pico-8 play session: mixed d-pad (fixed 12-tick cycle)

[t = 1 s] mixed d-pad (1.2s cycle ×~1): → ← ↑ ↓ + 🅾/❎ taps, ~1s
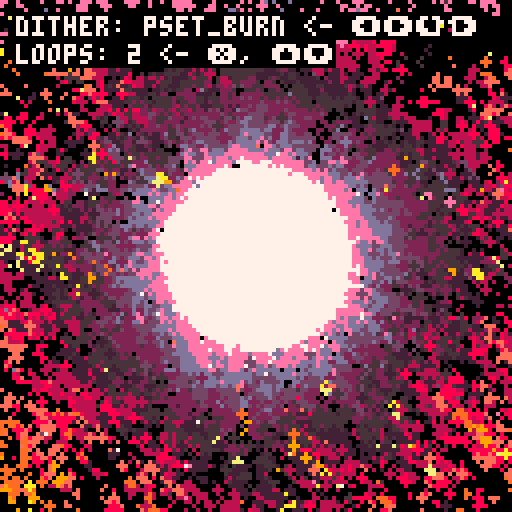
[t = 2 s] mixed d-pad (1.2s cycle ×~1): → ← ↑ ↓ + 🅾/❎ taps, ~2s
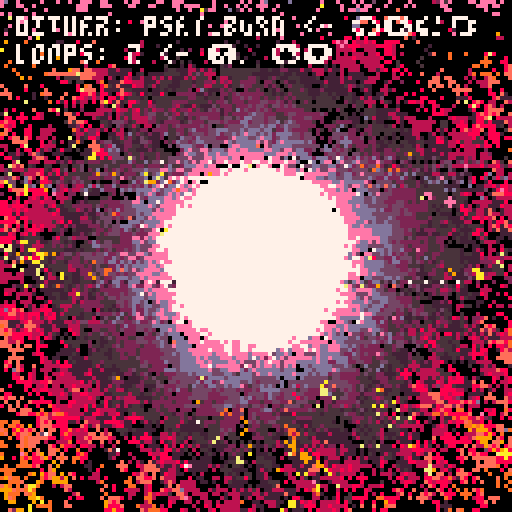
[t = 4 s] mixed d-pad (1.2s cycle ×~3): → ← ↑ ↓ + 🅾/❎ taps, ~4s
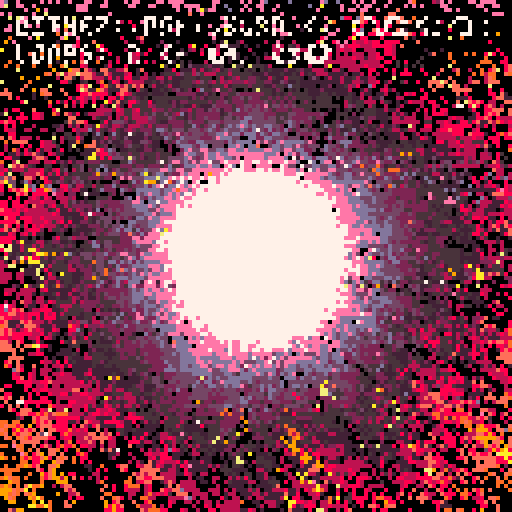
[t = 6 s] mixed d-pad (1.2s cycle ×~5): → ← ↑ ↓ + 🅾/❎ taps, ~6s
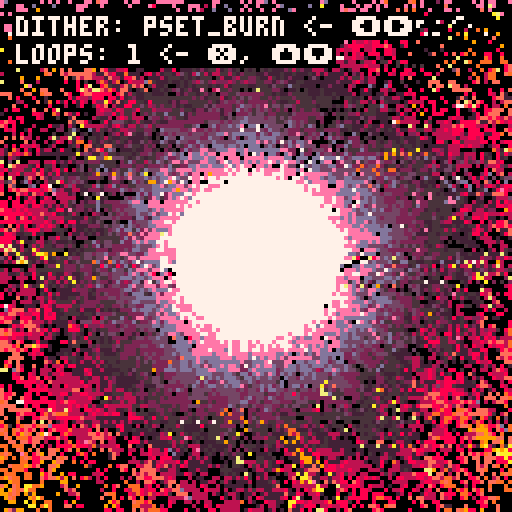

pico-8 cartridge
version 32
__lua__
cls()
camera(-64,-64)
_set_fps(60)
poke(0x5f2d, 1) --enable mouse
seed = rnd(-1)

--------------------------------
--        functions           --
--------------------------------
function rnd_sign()
 local coin_toss = rnd(1)
 local factor = 0.0
 if coin_toss >= 0.5 then
  factor = -1
 else
  factor = 1
 end
 return(factor)
end

function rnd_pixel()
 local px_x = (
  flr(rnd(128))
 ) - 64
 local px_y = (
  flr(rnd(128))
 ) - 64
 local pixel = {
  x=px_x,
  y=px_y
 }
 return(pixel)
end

function safe_inc(idx, lim)
 local new_idx = idx + 1
 if new_idx > lim then
  new_idx = 1 
 end
 return new_idx
end

function round(n)
 return (n%1<0.5) and flr(n) or ceil(n)
end
--------------------------------
--       config init          --
--------------------------------
config = {}
config.param_i = 1
config.params = {}


--------------------------------
--          burns             --
--------------------------------
function burn(c)
 local new_c = max(c-1,0)
 return new_c
end

--------------------------------
--         dithers            --
--------------------------------
-- init
config.dither = {}
config.dither.i = 1
add(config.params,"dither")
config.dither.param_i = 1
config.dither.methods = {}

config.dither.cx = 0
config.dither.cy = 0
config.dither.loops = 2
config.dither.pull = 1.0
config.dither.rectw = 2
config.dither.recth = 2
config.dither.circ_r = 2
config.dither.x_loops = 12
config.dither.y_loops = 12
config.dither.fudge_factor = 4
config.dither.pxl_prob = 0.55
config.dither.fuzz_factor = 0

-- method params
config.dither.params = {
 {"cx", "int"},
 {"cy", "int"},
 {"loops", "int_lim", {1,100}},
 {"pull", "float_fine"},
 {"rectw", "int"},
 {"recth", "int"},
 {"circ_r", "int"},
 {"x_loops", "int_lim", {1,100}},
 {"y_loops", "int_lim", {1,100}},
 {"fudge_factor", "int"},
 {"pxl_prob", "float_lim", {0.01, 1.0}},
 {"fuzz_factor", "int_lim", {0,100}}
}

-- dither functions
function config.dither.ovalfill_burn()
 local cx = config.dither.cx
 local cy = config.dither.cy
 local loops = config.dither.loops
 local pull = config.dither.pull
 local rect_w = config.dither.rectw
 local rect_h = config.dither.recth
 local x_loops = config.dither.x_loops
 local y_loops = config.dither.y_loops
 local fudge_factor = config.dither.fudge_factor
 local fuzz_factor = config.dither.fuzz_factor

 for i=1,loops do
  if fuzz_factor > 0 then 
   fuzz_factor =  (flr(rnd(fudge_factor)) + 1) * rnd_sign()
  else 
   fuzz_factor = 0
  end
  local fudge_x = (flr(rnd(fudge_factor)) + 1) * rnd_sign()
  local fudge_y = (flr(rnd(fudge_factor)) + 1) * rnd_sign()
  for x=64+fudge_x,-64,-x_loops do
   for y=64+fudge_y,-64,-y_loops do
    local pxl = rnd_pixel()
    local x = (pxl.x - cx)
    local y = (pxl.y - cy)
    c=pget(x,y)
    x = round(x*pull) + fuzz_factor
    y = round(y*pull) + fuzz_factor
    ovalfill(x-rect_w,y-rect_h,x+rect_w,y+rect_h,burn(c))
   end
  end
 end
end
add(config.dither.methods, "ovalfill_burn")


function config.dither.pset_burn()
 local cx = config.dither.cx
 local cy = config.dither.cy
 local loops = config.dither.loops
 local pull = config.dither.pull
 local x_loops = config.dither.x_loops
 local y_loops = config.dither.y_loops
 local fudge_factor = config.dither.fudge_factor
 local fuzz_factor = config.dither.fuzz_factor

 for i=1,loops do 
  if fuzz_factor > 0 then 
   fuzz_factor =  (flr(rnd(fudge_factor)) + 1) * rnd_sign()
  else 
   fuzz_factor = 0
  end
  local fudge_x = (flr(rnd(fudge_factor)) + 1) * rnd_sign()
  local fudge_y = (flr(rnd(fudge_factor)) + 1) * rnd_sign()
  for x=64+fudge_x,-64,-x_loops do
   for y=64+fudge_y,-64,-y_loops do
    local pxl = rnd_pixel()
    local x = (pxl.x - cx)
    local y = (pxl.y - cy)
    c=pget(x,y)
    x = round(x*pull) + fuzz_factor
    y = round(y*pull) + fuzz_factor
    pset(x,y,burn(c))
   end
  end
 end
end
add(config.dither.methods, "pset_burn")

function config.dither.luna_theory()

 local dither_modes = {
  "burn_spiral",
  "burn_rect",
  "burn",
  "circfill", 
  "rect"
 } 

 

 local cx = config.dither.cx
 local cy = config.dither.cy
 local loops = config.dither.loops
 local pull = config.dither.pull
 local x_loops = config.dither.x_loops
 local y_loops = config.dither.y_loops
 local rect_w = config.dither.rectw
 local rect_h = config.dither.recth
 local circ_r = config.dither.circ_r
 local pxl_prob = config.dither.pxl_prob
 local fuzz_factor = config.dither.fuzz_factor
 if fuzz_factor > 0 then
  fuzz_factor = round(rnd(fuzz_factor) * rnd_sign())
 else 
  fuzz_factor = 0
 end
 for i=1,loops do
  local dm = rnd(dither_modes)
  if dm == "circfill" then
   local fudge_x = (flr(rnd(fudge_factor)) + 1) * rnd_sign()
   local fudge_y = (flr(rnd(fudge_factor)) + 1) * rnd_sign()
   for x=64+fudge_x,-64,-x_loops do
    for y=64+fudge_y,-64,-y_loops do
     if rnd(1) > pxl_prob then
      local pxl = rnd_pixel()
      local x = (pxl.x - cx) + fuzz_factor
      local y = (pxl.y - cy) + fuzz_factor
      circfill(x,y,circ_r,0)
     end
    end
   end
  elseif dm == "rect" then
   local fudge_x = (flr(rnd(fudge_factor)) + 1) * rnd_sign()
   local fudge_y = (flr(rnd(fudge_factor)) + 1) * rnd_sign()
   for x=64+fudge_x,-64,-x_loops do
    for y=64+fudge_y,-64,-y_loops do
     if rnd(1) > pxl_prob then
      local pxl = rnd_pixel()
      local x = (pxl.x - cx) + fuzz_factor
      local y = (pxl.y - cy) + fuzz_factor
      rect(x-rect_w,y-rect_h,x+rect_w,y+rect_h,0)
     end
    end
   end
  elseif dm == "burn_spiral" then
   local pxl = rnd_pixel()
   local x = (pxl.x - cx)
   local y = (pxl.y - cy)
   c=pget(x,y)
   x = round(x*pull) + (rnd(fuzz_factor) * rnd_sign())
   y = round(y*pull) + (rnd(fuzz_factor) * rnd_sign())
   circ(x,y,circ_r,burn(c))
  elseif dm == "burn" then
   local fudge_x = (flr(rnd(fudge_factor)) + 1) * rnd_sign()
   local fudge_y = (flr(rnd(fudge_factor)) + 1) * rnd_sign()
   for x=64+fudge_x,-64,-x_loops do
    for y=64+fudge_y,-64,-y_loops do
     local pxl = rnd_pixel()
     local x = (pxl.x - cx)
     local y = (pxl.y - cy)
     c=pget(x,y)
     x = round(x*pull) + fuzz_factor
     y = round(y*pull) + fuzz_factor
     circ(x,y,circ_r,burn(c))
    end
   end
  elseif dm == "burn_rect" then
   local fudge_x = (flr(rnd(fudge_factor)) + 1) * rnd_sign()
   local fudge_y = (flr(rnd(fudge_factor4)) + 1) * rnd_sign()
   for x=64+fudge_x,-64,-x_loops do
    for y=64+fudge_y,-64,-y_loops do
     local pxl = rnd_pixel()
     local x = (pxl.x - cx)
     local y = (pxl.y - cy)
     c=pget(x,y)
     x = round(x*pull) + fuzz_factor
     y = round(y*pull) + fuzz_factor
     rect(x-rect_w,y-rect_h,x+rect_w,y+rect_h,burn(c))
    end
   end
  end
 end
end
add(config.dither.methods, "luna_theory")

--------------------------------
--         colors             --
--------------------------------
-- init
config.colors = {}
add(config.params, "colors")
config.colors.methods = {}
config.colors.i = 1
config.colors.params = {}
config.colors.param_i = nil

-- palettes
config.colors.heatmap = {0,0,-15,1,-4,12,6,7,-9,10,9,-7,-2,8,-8}
add(config.colors.methods, "heatmap")  -- 1
config.colors.heatmap_green = {0,0,-13,3,-5,-6,-9,7,-9,10,9,-7,-2,8,-8}
add(config.colors.methods, "heatmap_green") -- 2
config.colors.blue_white_green = {0,0,-13,3,-5,-6,-9,7,6,12,-4,1,-15,0,0}
add(config.colors.methods, "blue_white_green") -- 3
config.colors.yellow_orange_red = {0,-9,10,9,-7,-2,8,-8,0,-8,8,-2,-7,9,10}
add(config.colors.methods, "yellow_orange_red") -- 4
config.colors.black_green = {0,0,-13,3,-5,-6,-9,7,-9,-6,-5,3,-13,0,0}
add(config.colors.methods, "black_green") -- 5
config.colors.black_blue = {0,0,-15,1,-4,12,6,7,6,12,-4,1,-15,0,0}
add(config.colors.methods, "black_blue") -- 6
config.colors.purple_white_blue = {0,0,-15,1,-4,12,6,7,14,13,-3,2,-11,-14,0}
add(config.colors.methods, "purple_white_blue") -- 7
config.colors.purple_white_green = {0,0,-13,3,-5,-6,-9,7,14,13,-3,2,-11,-14,0}
add(config.colors.methods, "purple_white_green") -- 8
config.colors.pnk_prpl_rd_yllw = {0,-9,10,9,-7,-2,8,-8,-14,-11,2,-3,13,14,7}
add(config.colors.methods, "pnk_prpl_rd_yllw") -- 9
config.colors.mono_loops = {0,5,6,7,7,6,5,0,0,5,6,7,7,6,5}
add(config.colors.methods, "mono_loops") -- 10
config.colors.mono_red_highlight = {0,5,6,7,7,6,5,-8,-8,5,6,7,7,6,5}
add(config.colors.methods, "mono_red_highlight") -- 11
config.colors.mono_blue_highlight = {0,5,6,7,7,6,5,-4,-4,5,6,7,7,6,5}
add(config.colors.methods, "mono_blue_highlight") -- 12
config.colors.mono_dgreen_highlight = {0,5,6,7,7,6,5,-13,-13,5,6,7,7,6,5}
add(config.colors.methods, "mono_dgreen_highlight") -- 13
config.colors.twobit_bw = {7,0,0,0,7,0,0,7,0,7,7,0,7,7,7}
add(config.colors.methods, "twobit_bw") -- 14
config.colors.default = {1,2,3,4,5,6,7,8,9,10,11,12,13,14,15}
add(config.colors.methods, "default") -- 15
config.colors.alt_default = {-15,-14,-13,-12,-11,-10,-9,-8,-7,-6,-5,-4,-3,-2,-1}
add(config.colors.methods, "alt_default") -- 16

--------------------------------
--         brushes            --
--------------------------------

config.brush = {}
add(config.params, "brush")
config.brush.methods = {}
config.brush.i = 1
config.brush.params = {}
config.brush.param_i = 1

config.brush.circ_r = 6
config.brush.color = #config.colors[config.colors.methods[config.colors.i]]

config.brush.params = {
 {"circ_r", "int"},
 {"color", "int_lim", {0,15}}
}

-- brush functions
function config.brush.circfill(x,y)
 local c = config.brush.color
 local r = config.brush.circ_r
 circfill(x,y,r,c)
end 
add(config.brush.methods, "circfill")

function config.brush.circ(x,y)
 local c = config.brush.color
 local r = config.brush.circ_r
 circ(x,y,r,c)
end 
add(config.brush.methods, "circ")

function config.brush.pulsing_circ(x,y)
 local c = config.brush.color
 local r = config.brush.circ_r
 local t = config.timing.time
 r *= (abs(t-0.5) + 1) 
 circ(x,y,r,c)
end 
add(config.brush.methods, "pulsing_circ")

function config.brush.pulsing_circfill(x,y)
 local c = config.brush.color
 local r = config.brush.circ_r
 local t = config.timing.time
 r *= (abs(t-0.5) + 1) 
 circfill(x,y,r,c)
end 
add(config.brush.methods, "pulsing_circfill")

--------------------------------
--         effects            --
--------------------------------

config.effects = {}
add(config.params, "effects")
config.effects.methods = {}
config.effects.i = 1
config.effects.params = {}
config.effects.param_i = 1

config.effects.noise_amt = 0
config.effects.glitch_freq = 0
config.effects.enable_all = false

config.effects.params = {
 {"enable_all", "bool"},
 {"noise_amt", "int"},
 {"glitch_freq", "int"}
}

function config.effects.noise()
 local amt = config.effects.noise_amt
 if amt >= 1 then
  for i=0,amt*amt do
   poke(
       0x6000+rnd(0x2000),
       peek(rnd(0x7fff)))
   poke(
       0x6000+rnd(0x2000),
       rnd(0xff))
  end
 end
end
add(config.effects.methods, "noise")

function config.effects.glitch()
 local gr = config.effects.glitch_freq
 if gr >= 1 then 
  local on=(t()*4.0)%gr<0.1
  local gso=on and 0 or rnd(0x1fff)\1
  local gln=on and 0x1ffe or rnd(0x1fff-gso)\16
  for a=0x6000+gso,0x6000+gso+gln,rnd(16)\1 do
   poke(a,peek(a+2),peek(a-1)+(rnd(3)))
  end
 end
end
add(config.effects.methods, "glitch")

--------------------------------
--          timing            --
--------------------------------

config.timing = {}
add(config.params, "timing")
config.timing.methods = {}
config.timing.i = 1
config.timing.time = 0.0
config.timing.params = {}
config.timing.param_i = 1

config.timing.loop_len = 8
config.timing.loop_div = 2
config.timing.rec_loop_start = 2
config.timing.rec_loop_end = 4

config.timing.loop_counter = 0
config.timing.timing_zero = true  -- not displayed

config.timing.gif_record = false
config.timing.rec_started = false  -- not displayed
config.timing.rec_ended = false  -- not displayed
config.timing.cls_needed = true  -- not displayed

config.timing.params = {
 {"gif_record", "bool"},
 {"time", "null"},
 {"loop_len", "int_lim", {1,16}},
 {"loop_div", "int_lim", {1,16}},
 {"rec_loop_start", "int_lim", {1,99}},
 {"rec_loop_end", "int_lim", {2,100}},
 {"loop_counter", "null"}  -- resets to zero when scrolled
}

function config.timing.standard_loop() 
 return (t())%(config.timing.loop_len/config.timing.loop_div)/(config.timing.loop_len/config.timing.loop_div) 
end
add(config.timing.methods, "standard_loop")


--------------------------------
--     change trackers        --
--------------------------------
display_params = false
prev_gif_record = false

--------------------------------
--  sketch specific override  --
--------------------------------

-- glowing orb
config.colors.i = 9
config.brush.i = 4
config.brush.circ_r = 20
config.dither.pull = 1.120
config.dither.recth = 1
config.dither.rectw = 1
config.dither.loops = 2
config.dither.x_loops = 9
config.dither.y_loops = 10
config.dither.fudge_factor = 2
config.dither.fuzz_factor = 1
config.effects.enable_all = true
config.effects.noise_amt = 1
config.effects.glitch_freq = 33

config.timing.rec_loop_start = 8
config.timing.rec_loop_end = 12


--------------------------------
--        main loop           --
--------------------------------
::_:: 


if display_params then
 --------------------------------
 --       input process        --
 --------------------------------
 -- change what method is being used for active param
 if btnp(1) then
  local idx = config.params[config.param_i]
  config[idx].i = safe_inc(config[idx].i, #config[idx].methods)
 end

 -- cycle through the changable parameters
 if btnp(0) then
  config.param_i = safe_inc(config.param_i, #config.params)
 end

 if btnp(5) then  -- change the selected param
  local curr_param_param_idx = config[config.params[config.param_i]].param_i
   if curr_param_param_idx != nil then
   local param = config[config.params[config.param_i]]
   local new_param_i = safe_inc(param.param_i, #param.params)
   config[config.params[config.param_i]].param_i = new_param_i
  end
 end

 if btnp(3) then  -- scroll down
  local curr_param_param_idx = config[config.params[config.param_i]].param_i
  if curr_param_param_idx != nil then
   local curr_param_param_name = config[config.params[config.param_i]].params[curr_param_param_idx][1]
   local curr_pp_type = config[config.params[config.param_i]].params[curr_param_param_idx][2]
   local curr_param_param_value = config[config.params[config.param_i]][curr_param_param_name]
   local new_param_param_value = 0
   if curr_pp_type == "int" then 
    new_param_param_value = curr_param_param_value - 1
   elseif curr_pp_type == "float" then
    new_param_param_value = curr_param_param_value * 0.97
   elseif curr_pp_type == "float_fine" then
    new_param_param_value = curr_param_param_value * 0.998
   elseif curr_pp_type == "float_lim" then
    local curr_pp_lim = config[config.params[config.param_i]].params[curr_param_param_idx][3]
    local low_lim = curr_pp_lim[1]
    local high_lim = curr_pp_lim[2]
    new_param_param_value = curr_param_param_value * 0.97
    new_param_param_value = min(new_param_param_value, high_lim)
    new_param_param_value = max(new_param_param_value, low_lim)
   elseif curr_pp_type == "int_lim" then
    local curr_pp_lim = config[config.params[config.param_i]].params[curr_param_param_idx][3]
    local low_lim = curr_pp_lim[1]
    local high_lim = curr_pp_lim[2]
    new_param_param_value = curr_param_param_value - 1
    new_param_param_value = min(new_param_param_value, high_lim)
    new_param_param_value = max(new_param_param_value, low_lim)
   elseif curr_pp_type == "bool" then
    new_param_param_value = not curr_param_param_value
   elseif curr_pp_type == "null" then
    new_param_param_value = curr_param_param_value
   end
   config[config.params[config.param_i]][curr_param_param_name] = new_param_param_value
  end
 end

 if btnp(2) then  -- scroll up
  local curr_param_param_idx = config[config.params[config.param_i]].param_i
  if curr_param_param_idx != nil then
   local curr_param_param_name = config[config.params[config.param_i]].params[curr_param_param_idx][1]
   local curr_pp_type = config[config.params[config.param_i]].params[curr_param_param_idx][2]
   local curr_param_param_value = config[config.params[config.param_i]][curr_param_param_name]
   local new_param_param_value = 0
   if curr_pp_type == "int" then 
    new_param_param_value = curr_param_param_value + 1
   elseif curr_pp_type == "float" then
    new_param_param_value = curr_param_param_value * 1.03
   elseif curr_pp_type == "float_fine" then
    new_param_param_value = curr_param_param_value * 1.002
   elseif curr_pp_type == "float_lim" then
    local curr_pp_lim = config[config.params[config.param_i]].params[curr_param_param_idx][3]
    local low_lim = curr_pp_lim[1]
    local high_lim = curr_pp_lim[2]
    new_param_param_value = curr_param_param_value * 1.03
    new_param_param_value = min(new_param_param_value, high_lim)
    new_param_param_value = max(new_param_param_value, low_lim)
   elseif curr_pp_type == "int_lim" then
    local curr_pp_lim = config[config.params[config.param_i]].params[curr_param_param_idx][3]
    local low_lim = curr_pp_lim[1]
    local high_lim = curr_pp_lim[2]
    new_param_param_value = curr_param_param_value + 1
    new_param_param_value = min(new_param_param_value, high_lim)
    new_param_param_value = max(new_param_param_value, low_lim)
   elseif curr_pp_type == "bool" then
    new_param_param_value = not curr_param_param_value
   elseif curr_pp_type == "null" then
    new_param_param_value = curr_param_param_value
   end
   config[config.params[config.param_i]][curr_param_param_name] = new_param_param_value
  end
 end
end
--------------------------------
--        debug menu          --
--------------------------------

if btnp(4) then 
 display_params = not display_params
end

--------------------------------
--          timing            --
--------------------------------

local timing_name = config.timing.methods[config.timing.i]
local timing_func = config.timing[timing_name]
config.timing.time = timing_func()
local timing_zero = config.timing.timing_zero
local loop_counter = config.timing.loop_counter
local t = config.timing.time

if t <= 0.01 and not timing_zero then
 config.timing.timing_zero = true
end

if t > 0.01 and timing_zero then
 config.timing.timing_zero = false
 config.timing.loop_counter += 1
 srand(seed)
end  

--------------------------------
--       do dithering         --
--------------------------------
local dither_name = config.dither.methods[config.dither.i]
local dither_func = config.dither[dither_name]
dither_func()

--------------------------------
--       do effects         --
--------------------------------
if config.effects.enable_all then
 for effect_name in all(config.effects.methods) do 
  local effect_func = config.effects[effect_name]
  effect_func()
 end
end

--------------------------------
--       setup palette        --
--------------------------------
local palette_name = config.colors.methods[config.colors.i]
local palette = config.colors[palette_name]


--------------------------------
--       setup brushes        --
--------------------------------

-- -- mouse controls
-- local x = stat(32) - 64
-- local y = stat(33) - 64

local brush_name = config.brush.methods[config.brush.i]
local brush_func = config.brush[brush_name]

local x = 0 
local y = 0 

brush_func(x,y)

--------------------------------
--       onscreen gui         --
--------------------------------
if display_params then
 -- get a safe print color
 local pr_col = #palette
 while palette[pr_col] == palette[1] do
  pr_col -= 1
 end

 local current_param_name = config.params[config.param_i]
 local current_method_idx = config[current_param_name].i
 local current_method_name = config[current_param_name].methods[current_method_idx]


 ?"\#1"..current_param_name..": "..current_method_name.." <- ⬅️➡️",-60,-60,pr_col

 local curr_param_param_idx = config[config.params[config.param_i]].param_i
 if curr_param_param_idx != nil then
  local curr_param_param_name = config[config.params[config.param_i]].params[curr_param_param_idx][1]
  local curr_param_param_value = config[config.params[config.param_i]][curr_param_param_name]
  ?"\#1"..curr_param_param_name..": "..tostr(curr_param_param_value).." <- ❎, ⬆️⬇️",-60,-53,pr_col
 end
end

flip()
pal(palette, 1) 

--------------------------------
--         recording          --
--------------------------------

if config.timing.gif_record then
 if prev_gif_record == false then 
  config.timing.loop_counter = 0
 end
 
 if loop_counter == config.timing.rec_loop_start and not config.timing.rec_started then
  extcmd("rec") -- start recording
  config.timing.rec_started = true
 end
 if loop_counter == config.timing.rec_loop_end and not config.timing.rec_ended and config.timing.rec_started then
  extcmd("video") -- save video
  config.timing.rec_ended = true
  config.timing.gif_record = false
 end

 if config.timing.loop_counter == 0 and config.timing.cls_needed then
  config.timing.rec_started = false
  config.timing.rec_ended = false
  cls()
  config.timing.cls_needed = false
  display_params = false
 elseif config.timing.loop_counter >= 1 then
  config.timing.cls_needed = true
 end
end
prev_gif_record = config.timing.gif_record

goto _
__gfx__
00000000000000000000000000000000000000000000000000000000000000000000000000000000000000000000000000000000000000000000000000000000
00000000000000000000000000000000000000000000000000000000000000000000000000000000000000000000000000000000000000000000000000000000
00700700000000000000000000000000000000000000000000000000000000000000000000000000000000000000000000000000000000000000000000000000
00077000000000000000000000000000000000000000000000000000000000000000000000000000000000000000000000000000000000000000000000000000
00077000000000000000000000000000000000000000000000000000000000000000000000000000000000000000000000000000000000000000000000000000
00700700000000000000000000000000000000000000000000000000000000000000000000000000000000000000000000000000000000000000000000000000
